Photos from the image-classification dataset "picture" in the GitHub repository hk-railway/picturebook. Its 18 classes are: JR bus, JR ETC, JR EXP DC, JR EXP EC, JR ferry, JR local&etc PC, JR local diesel car, JR LOCAL EC1, JR LOCAL EC2, JR local hybrid car, JR LOCO, JR maglev, JR shinkansen, JR super express diesel car, JR super express electric car, JR superexp ec(jnr1), JR superexp ec(jnr2), JR super express passenger car.

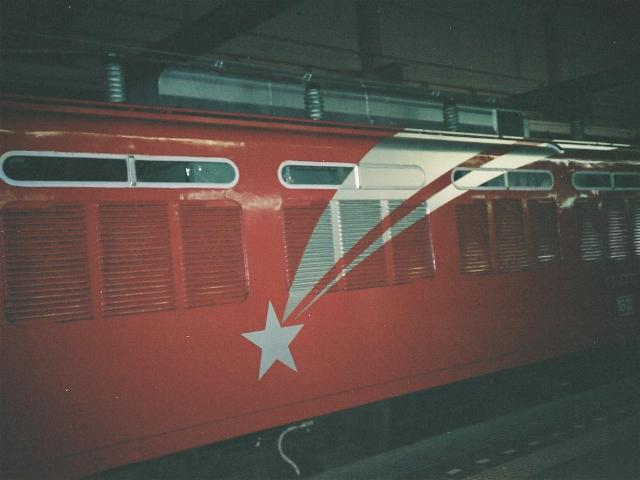
Label: JR LOCO

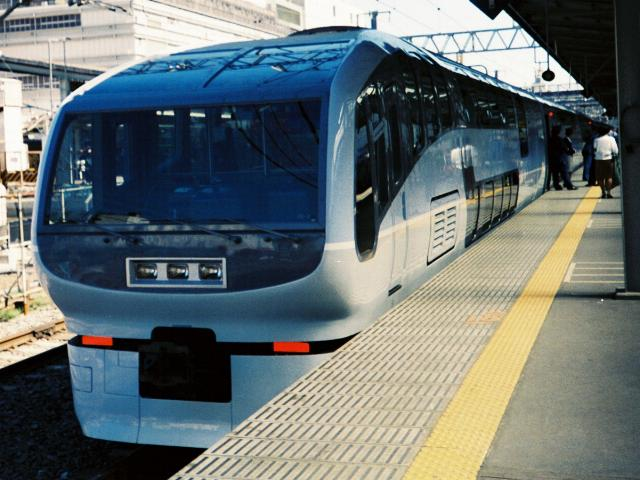
Label: JR super express electric car

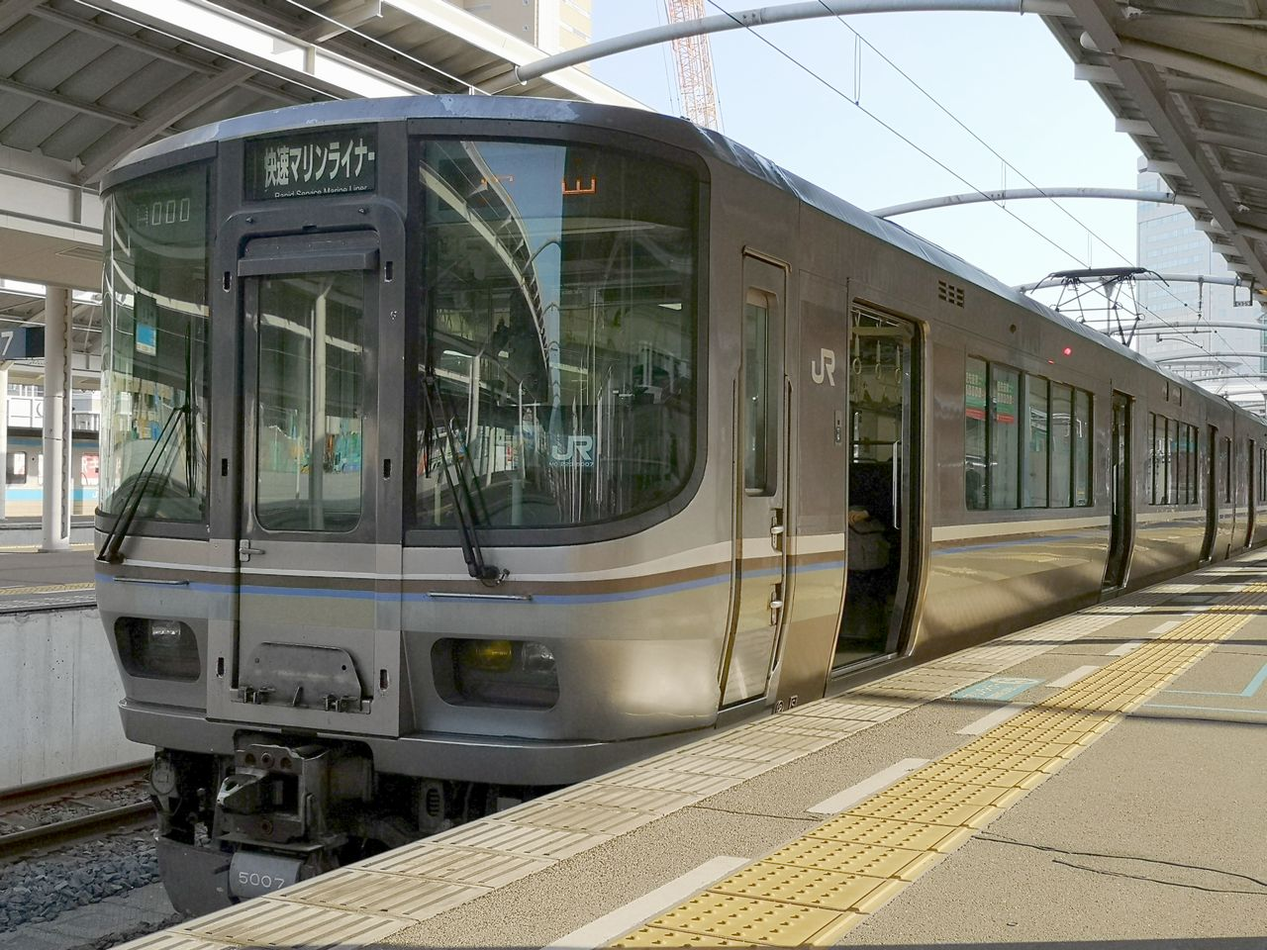
Label: JR LOCAL EC1

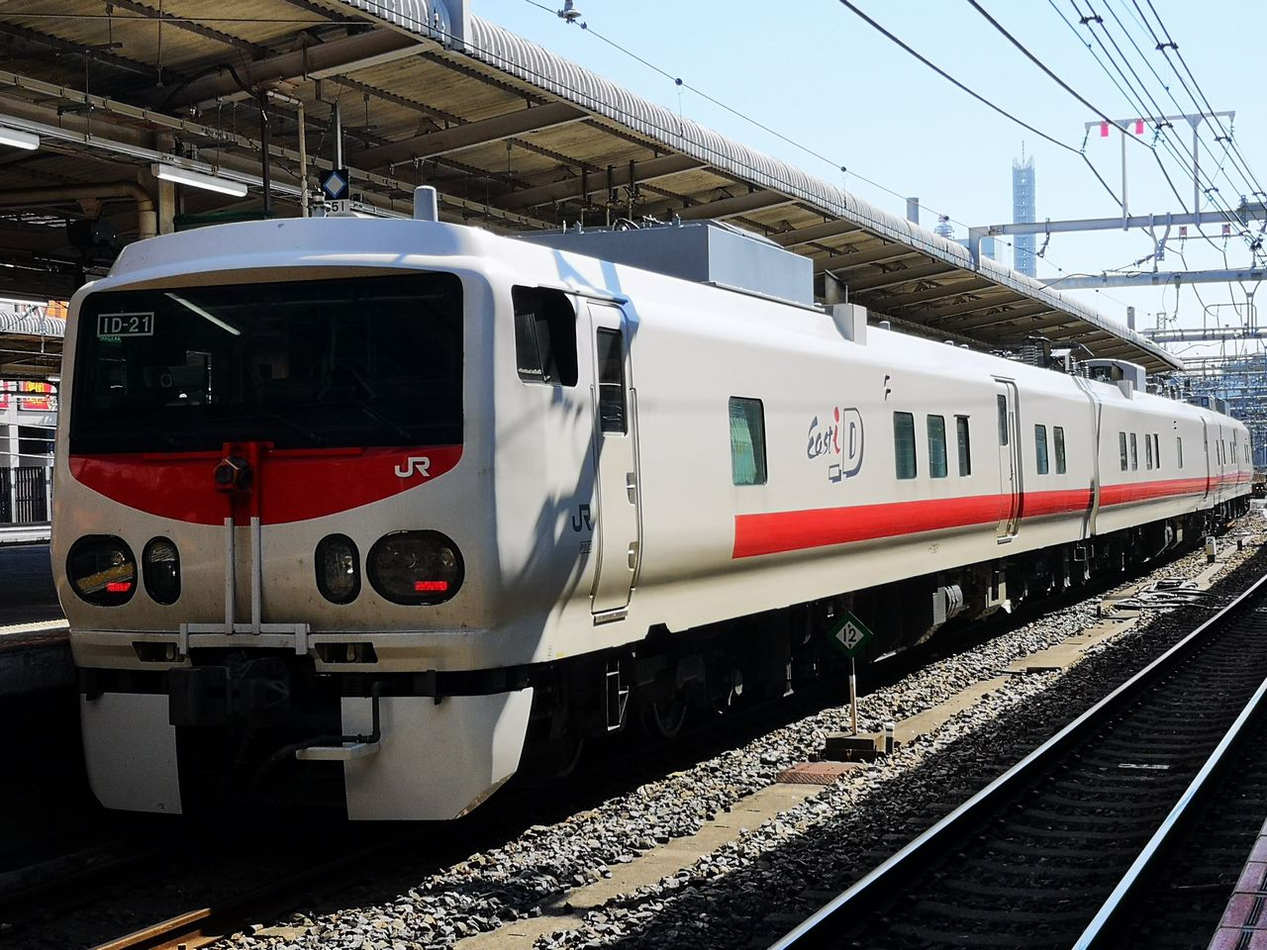
Label: JR ETC

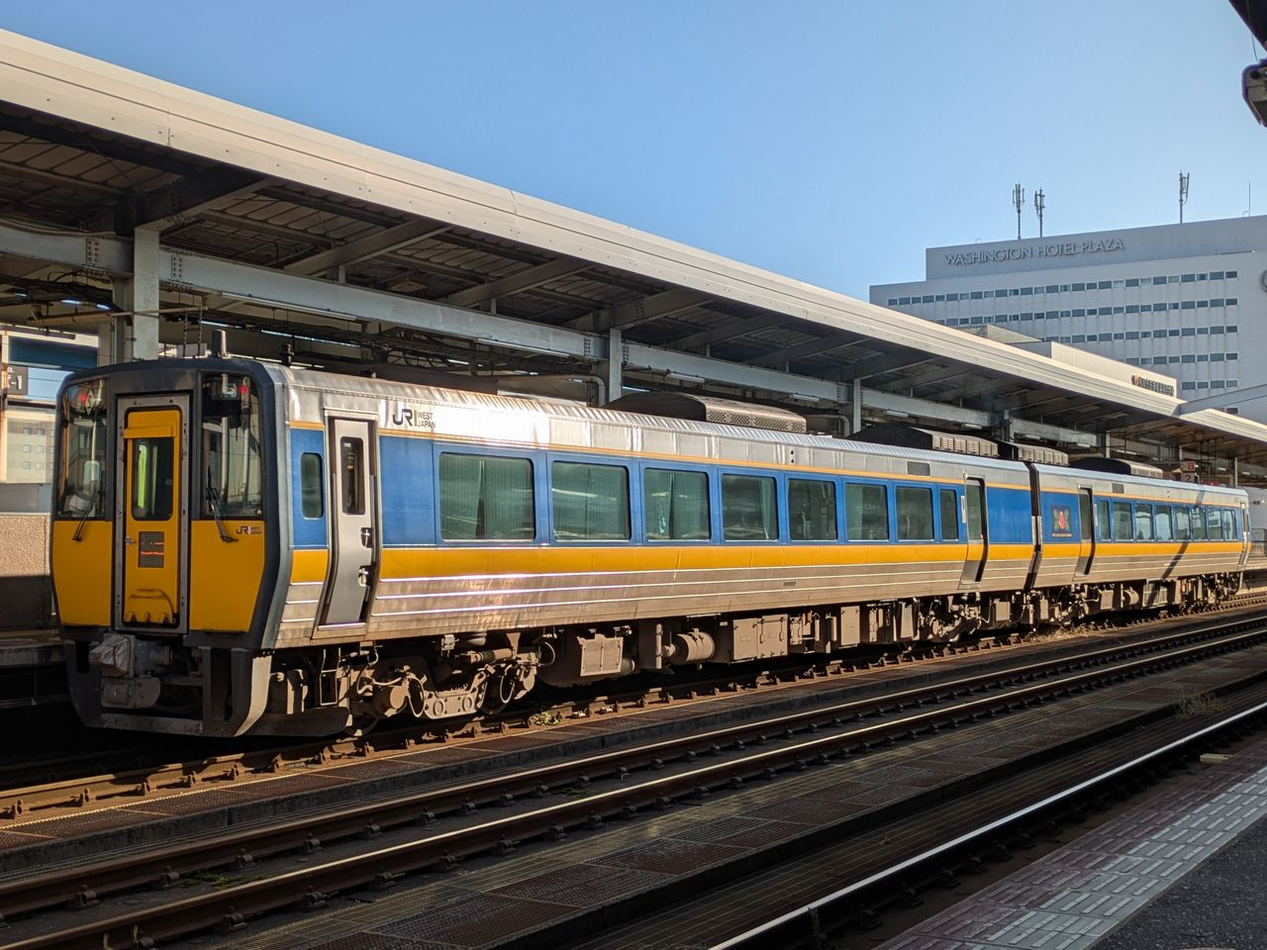
Label: JR super express diesel car

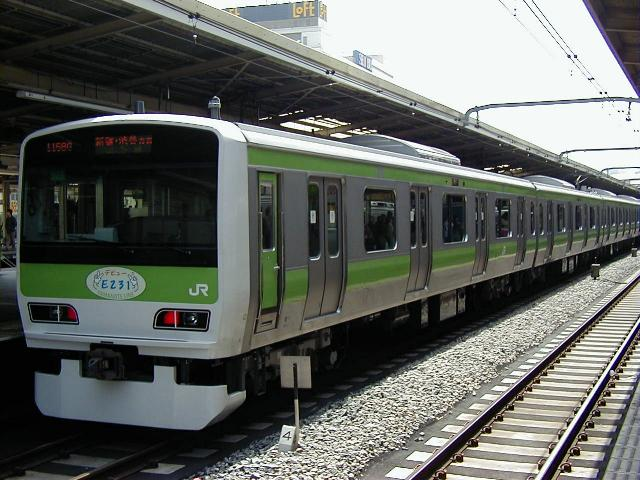
Label: JR LOCAL EC2
